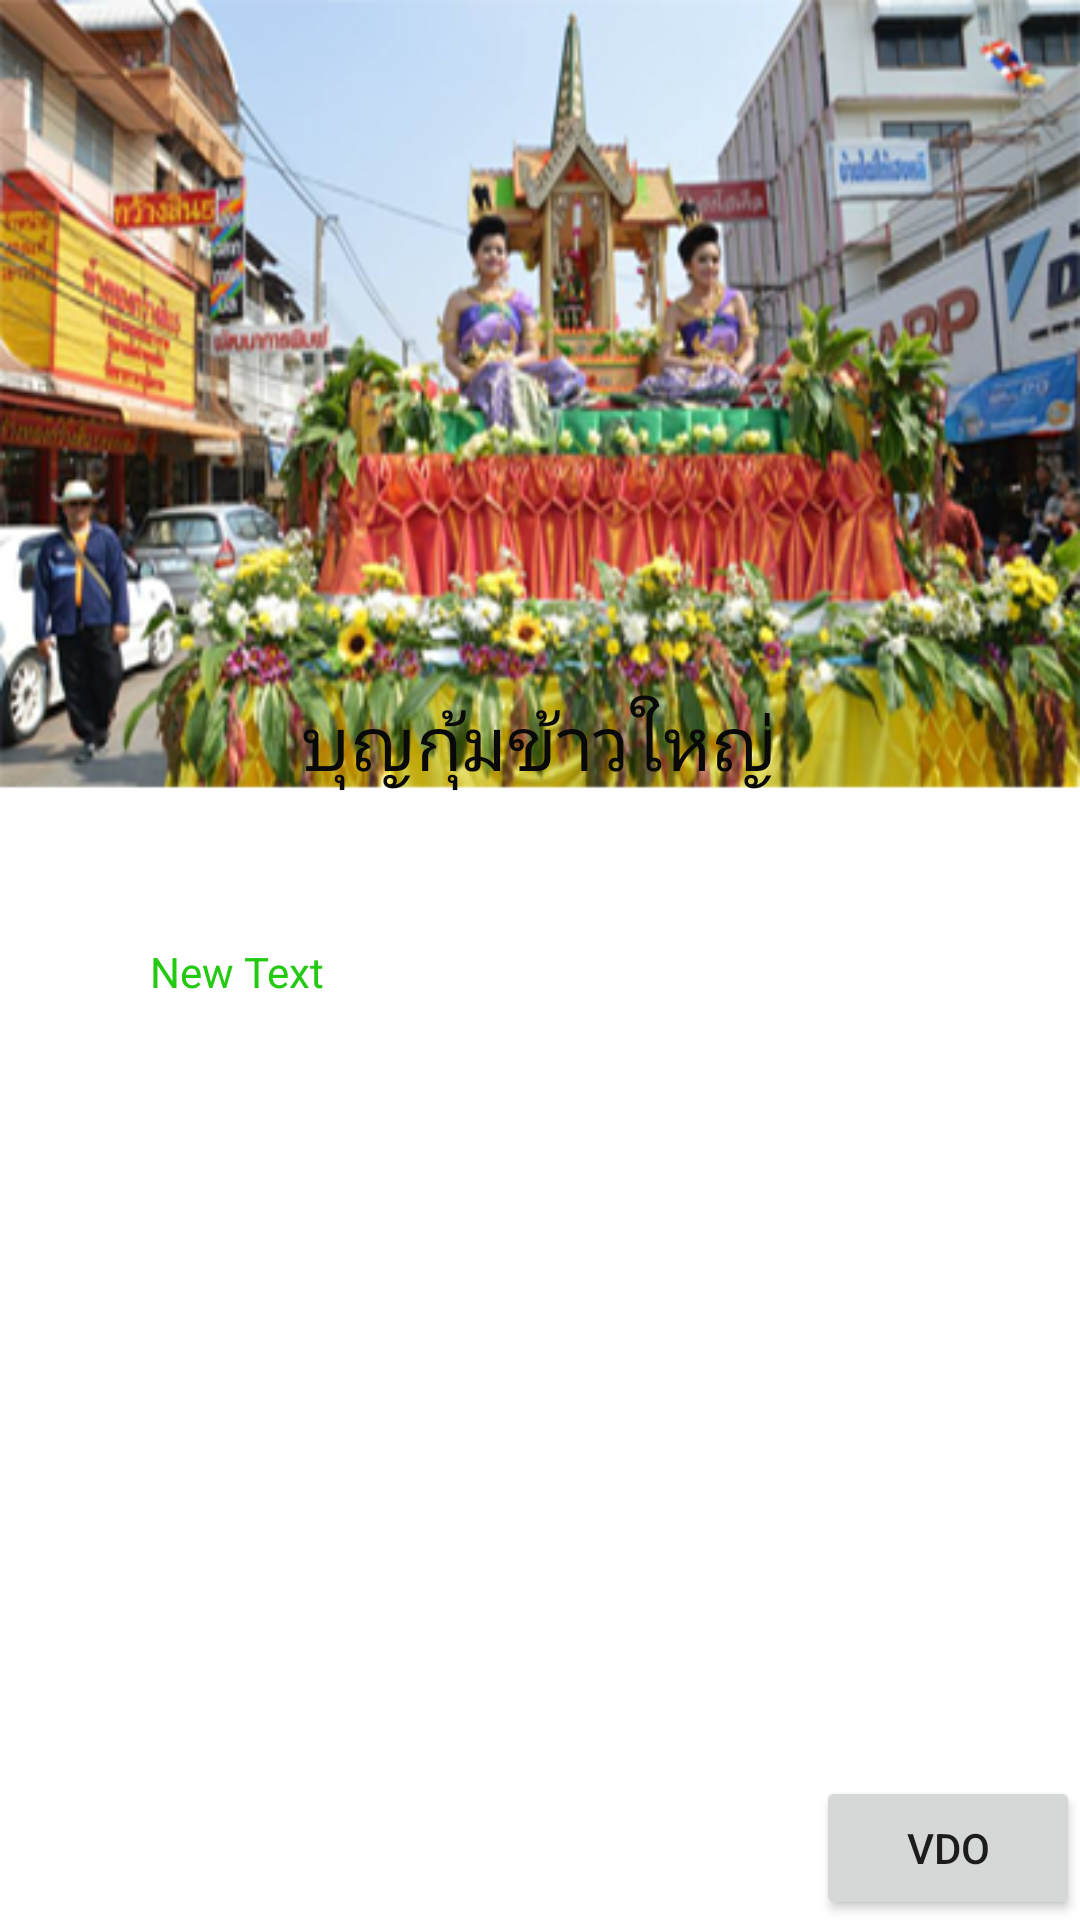

Here is an Android app screen rendered from its layout file. Give the layout XML and the strings, colors and styles it references.
<!-- AndroidManifest.xml: application theme AppTheme -->
<!-- res/layout/layout_bun.xml -->
<?xml version="1.0" encoding="utf-8"?>
<LinearLayout xmlns:android="http://schemas.android.com/apk/res/android"
    android:orientation="vertical" android:layout_width="match_parent"
    android:layout_height="match_parent"
    android:background="#e2f6ff"
    android:weightSum="1"
    android:id="@+id/kv">

    <RelativeLayout
        android:layout_width="match_parent"
        android:layout_height="match_parent"
        android:background="@drawable/bg1">

        <TextView
            android:layout_width="wrap_content"
            android:layout_height="wrap_content"
            android:text="บุญกุ้มข้าวใหญ่"
            android:id="@+id/textView3"
            android:textColor="#090909"
            android:textSize="25dp"
            android:layout_alignParentTop="true"
            android:layout_centerHorizontal="true"
            android:layout_marginTop="230dp"
            android:layout_marginLeft="45dp" />


        <Button
            android:layout_width="wrap_content"
            android:layout_height="wrap_content"
            android:text="VDO"
            android:id="@+id/button6"
            android:layout_alignParentBottom="true"
            android:layout_alignParentEnd="true" />

        <TextView
            android:layout_width="wrap_content"
            android:layout_height="wrap_content"
            android:text="New Text"
            android:id="@+id/bk"
            android:layout_above="@+id/button6"
            android:layout_below="@+id/textView3"
            android:layout_marginTop="50dp"
            android:layout_alignParentStart="true"
            android:layout_marginLeft="50dp"
            android:layout_alignParentEnd="true"
            android:textColor="#24ca12" />


    </RelativeLayout>

</LinearLayout>
<!-- resources referenced by this layout -->
<resources>
  <!-- drawable bg1: png bitmap (drawable, 231580 bytes) -->
  <style name="AppTheme" parent="Theme.AppCompat.Light.DarkActionBar">
          
          <item name="android:actionBarStyle">@style/MyActionBar</item>
          
          <item name="actionBarStyle">@style/MyActionBar</item>
  
      </style>
  <style name="MyActionBar" parent="@style/Widget.AppCompat.Light.ActionBar.Solid.Inverse">
          <item name="android:background">@drawable/un</item>
  
          
          <item name="background">@drawable/un</item>
      </style>
  <!-- drawable un: png bitmap (drawable, 261 bytes) -->
</resources>
